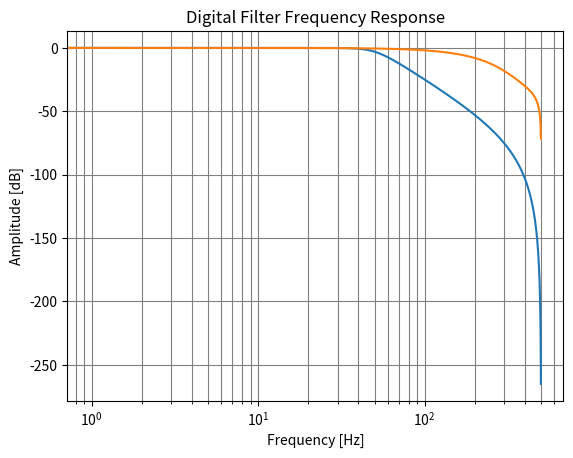

Python code for this plot:
from scipy import signal
import matplotlib.pyplot as plt
import numpy as np

"""
Example Butterworth filter from: https://docs.scipy.org/doc/scipy/reference/generated/scipy.signal.butter.html
"""

# sample frequency (Hertz)
sample_frequency = 1000

# filter order
filter_order = 4

# cutoff frequency (Hertz)
f_c = 50

b, a = signal.butter(filter_order, f_c, btype='lowpass', fs=sample_frequency)

"""
Plot the butterworth filter response
https://dsp.stackexchange.com/questions/49009/get-the-frequency-response-curve-from-fir-filter-coefficients-sampling-rate
"""

# NOTE: FREQS is not the same as FREQZ
w, h = signal.freqz(b, a)

# because the results are normalized to sample frequency in radians, convert back
x = w * sample_frequency * 1.0 / (2 * np.pi)

# 20x multiplier because of dB conversion??
y = 20 * np.log10(abs(h))

plt.semilogx(x, y)
plt.ylabel('Amplitude [dB]')
plt.xlabel('Frequency [Hz]')
plt.title('Digital Filter Frequency Response')
plt.grid(which='both', linestyle='-', color='grey')
plt.show()

"""
Attempting similar filter with FIRWIN. May not be operational? Depends on FIRWIN results...
https://docs.scipy.org/doc/scipy/reference/generated/scipy.signal.firwin.html
"""

N = 6
f_s = 1000
f_c = 50

b = signal.firwin(numtaps=N, cutoff=f_c, fs=f_s)

w, h = signal.freqz(b)

# because the results are normalized to sample frequency in radians, convert back
x = w * sample_frequency * 1.0 / (2 * np.pi)

# 20x multiplier because of dB conversion??
y = 20 * np.log10(abs(h))

plt.semilogx(x, y)
plt.ylabel('Amplitude [dB]')
plt.xlabel('Frequency [Hz]')
plt.title('Digital Filter Frequency Response')
plt.grid(which='both', linestyle='-', color='grey')
plt.show()
